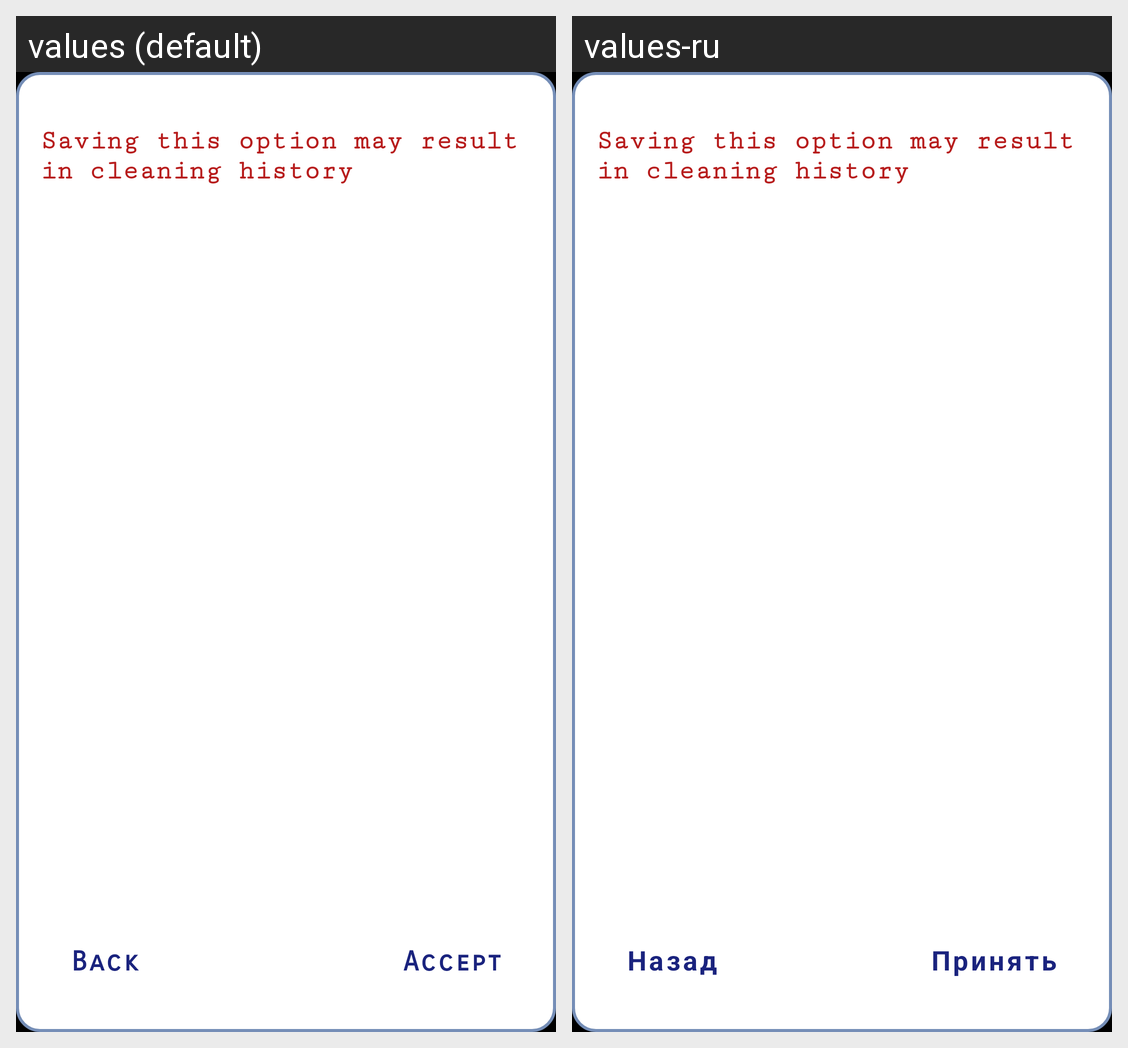

Here is an Android app screen in its default locale and in the app's own translations. Write out the translated-string differences for the strings that appear on this screen.
Android screen res/layout/dialog_history_warning.xml rendered under 2 locales, left to right: values (default), values-ru. Device: Nexus 5 (rendered at 1080×1920; each locale shown at half size, 540×960, under a caption strip naming it); theme splashScreenTheme.
Strings drawn on this screen, with the default value and each locale's value (text and hints the layout hard-codes, and strings that could not be matched under every locale, appear in the picture but are not listed):

dialog_accept_button
  values: Accept
  values-ru: Принять

dialog_back_button
  values: Back
  values-ru: Назад
